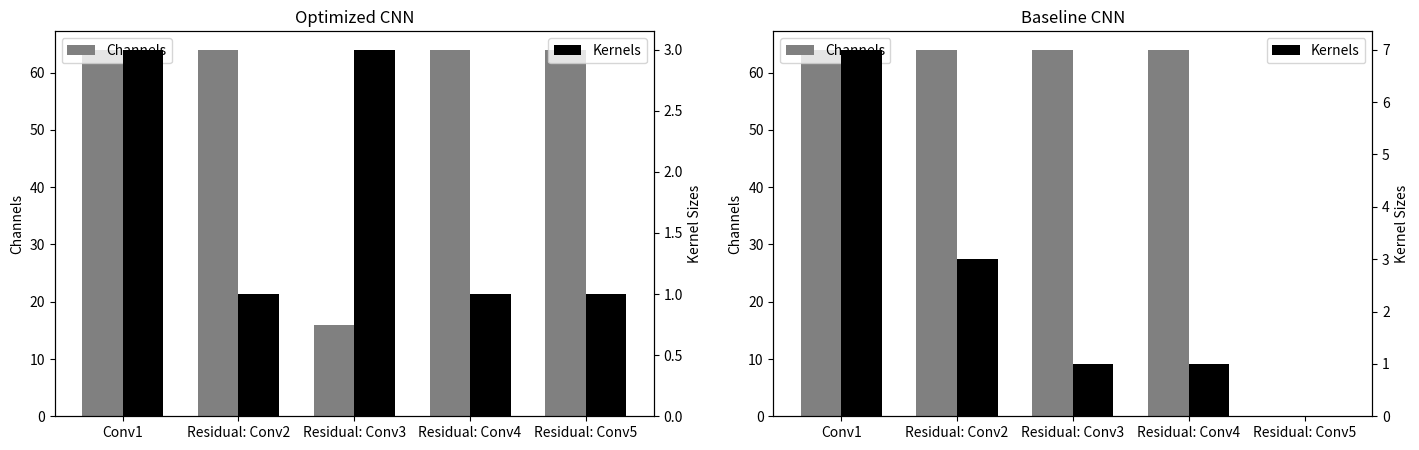

This chart was generated by the following Python code:
import matplotlib.pyplot as plt
import numpy as np
print("got here")

# Channel and kernel sizes
cnn1_channels_kernels = [(64, 3), (64, 1), (16, 3), (64, 1), (64, 1)]
cnn2_channels_kernels = [(64, 7), (64, 3), (64, 1), (64, 1), (0, 0)]

width = 0.35
# Create the figure and subplots
fig, (ax1, ax2) = plt.subplots(1, 2, figsize=(17, 5))
x = np.arange(len(cnn2_channels_kernels))
print("got here")

# Plot the Optimized CNN on the first subplot
ax1.bar(x - width/2, [ck[0] for ck in cnn1_channels_kernels], width, color='grey', label='Channels')

# Create a secondary y-axis for the first subplot
ax1_kernel = ax1.twinx()
ax1_kernel.bar(x + width/2, [ck[1] for ck in cnn1_channels_kernels], width, color='black', label='Kernels')

ax1.set_xticks(range(len(cnn1_channels_kernels)))
ax1.set_xticklabels(['Conv1', 'Residual: Conv2', 'Residual: Conv3', 'Residual: Conv4', 'Residual: Conv5'])
ax1.set_ylabel('Channels')
ax1_kernel.set_ylabel('Kernel Sizes')
ax1.set_title('Optimized CNN')
ax1.legend(loc='upper left')
ax1_kernel.legend(loc='upper right')

# Plot the Baseline CNN on the second subplot
ax2.bar(x - width/2, [ck[0] for ck in cnn2_channels_kernels], width, color='gray', label='Channels')
print("got here")
# Create a secondary y-axis for the second subplot
ax2_kernel = ax2.twinx()
ax2_kernel.bar(x + width/2, [ck[1] for ck in cnn2_channels_kernels], width, color='black', label='Kernels')

ax2.set_xticks(range(len(cnn2_channels_kernels)))
ax2.set_xticklabels(['Conv1', 'Residual: Conv2', 'Residual: Conv3', 'Residual: Conv4', 'Residual: Conv5'])
ax2.set_ylabel('Channels')
ax2_kernel.set_ylabel('Kernel Sizes')
ax2.set_title('Baseline CNN')
ax2.legend(loc='upper left')
ax2_kernel.legend(loc='upper right')
print("got here")

# Save the subplots to disk
plt.savefig('cnn_graphs1.png')

# Show the subplots
plt.show()
